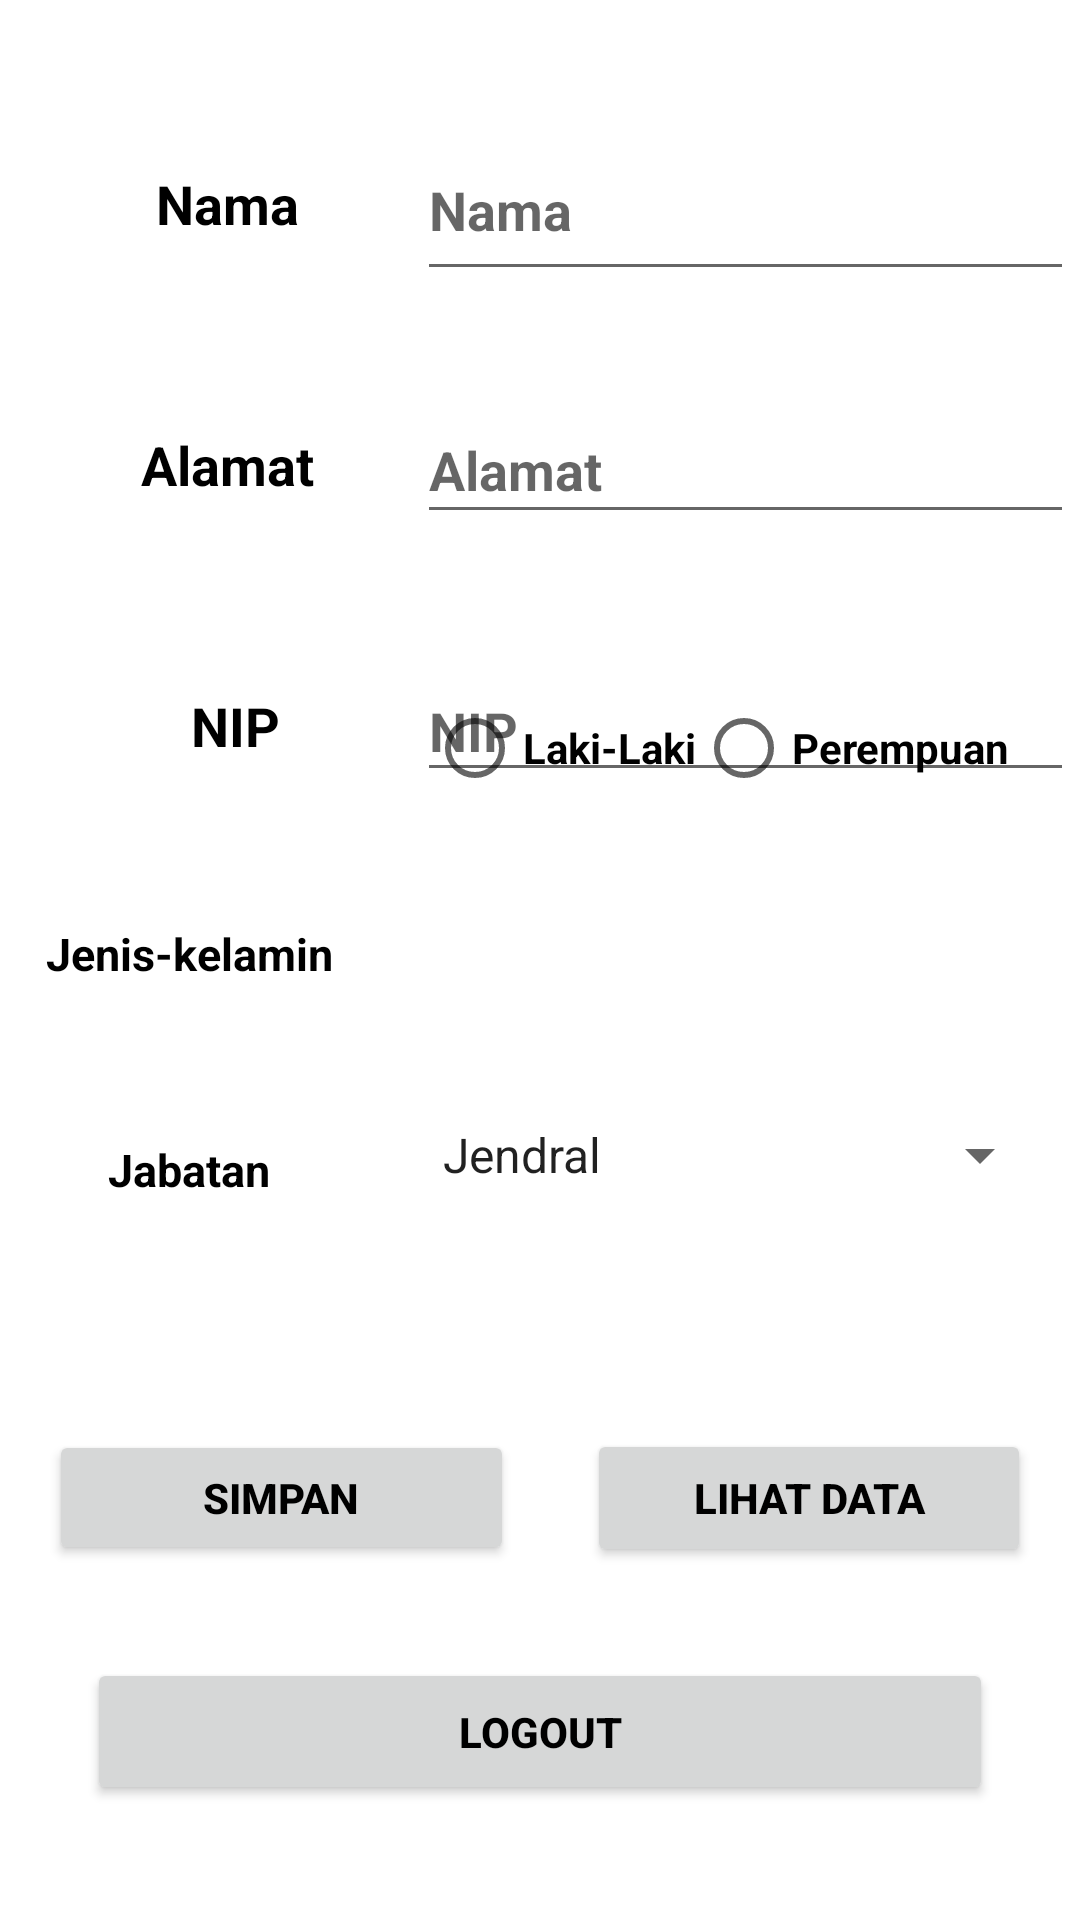

This screen was rendered from an Android layout file. Write that file and the resources it references.
<!-- AndroidManifest.xml: application theme Theme.DaftarTeman -->
<!-- res/layout/activity_main.xml -->
<?xml version="1.0" encoding="utf-8"?>
<androidx.constraintlayout.widget.ConstraintLayout xmlns:android="http://schemas.android.com/apk/res/android"
    xmlns:app="http://schemas.android.com/apk/res-auto"
    xmlns:tools="http://schemas.android.com/tools"
    android:layout_width="match_parent"
    android:layout_height="match_parent"
    tools:context=".MainActivity">

    <EditText
        android:id="@+id/nama"
        android:layout_width="219dp"
        android:layout_height="57dp"
        android:layout_marginTop="40dp"
        android:hint="Nama"
        android:textColor="@color/black"
        android:textStyle="bold"
        app:layout_constraintEnd_toEndOf="parent"
        app:layout_constraintHorizontal_bias="0.985"
        app:layout_constraintStart_toStartOf="parent"
        app:layout_constraintTop_toTopOf="parent" />

    <EditText
        android:id="@+id/alamat"
        android:layout_width="219dp"
        android:layout_height="46dp"
        android:layout_marginTop="132dp"
        android:hint="Alamat"
        android:textColor="@color/black"
        android:textStyle="bold"
        app:layout_constraintEnd_toEndOf="parent"
        app:layout_constraintHorizontal_bias="0.985"
        app:layout_constraintStart_toStartOf="parent"
        app:layout_constraintTop_toTopOf="parent" />

    <EditText
        android:id="@+id/nomorHp"
        android:layout_width="219dp"
        android:layout_height="44dp"
        android:layout_marginTop="220dp"
        android:hint="NIP"
        android:inputType="phone"
        android:textColor="@color/black"
        android:textStyle="bold"
        app:layout_constraintEnd_toEndOf="parent"
        app:layout_constraintHorizontal_bias="0.985"
        app:layout_constraintStart_toStartOf="parent"
        app:layout_constraintTop_toTopOf="parent" />

    <TextView
        android:id="@+id/nama_view"
        android:layout_width="71dp"
        android:layout_height="56dp"
        android:layout_marginTop="40dp"
        android:gravity="center"
        android:text="Nama"
        android:textColor="@color/black"
        android:textSize="18sp"
        android:textStyle="bold"
        app:layout_constraintEnd_toEndOf="parent"
        app:layout_constraintHorizontal_bias="0.139"
        app:layout_constraintStart_toStartOf="parent"
        app:layout_constraintTop_toTopOf="parent"
        tools:ignore="MissingConstraints" />

    <TextView
        android:id="@+id/alamat_view"
        android:layout_width="75dp"
        android:layout_height="46dp"
        android:layout_marginTop="132dp"
        android:gravity="center"
        android:text="Alamat"
        android:textColor="@color/black"
        android:textSize="18sp"
        android:textStyle="bold"
        app:layout_constraintEnd_toEndOf="parent"
        app:layout_constraintHorizontal_bias="0.135"
        app:layout_constraintStart_toStartOf="parent"
        app:layout_constraintTop_toTopOf="parent"
        tools:ignore="MissingConstraints" />

    <TextView
        android:id="@+id/nip_view"
        android:layout_width="69dp"
        android:layout_height="44dp"
        android:layout_marginTop="220dp"
        android:gravity="center"
        android:text="NIP"
        android:textColor="@color/black"
        android:textSize="18sp"
        android:textStyle="bold"
        app:layout_constraintEnd_toEndOf="parent"
        app:layout_constraintHorizontal_bias="0.151"
        app:layout_constraintStart_toStartOf="parent"
        app:layout_constraintTop_toTopOf="parent"
        tools:ignore="MissingConstraints" />

    <TextView
        android:id="@+id/jkel_view"
        android:layout_width="100dp"
        android:layout_height="44dp"
        android:layout_marginTop="296dp"
        android:gravity="center"
        android:text="Jenis-kelamin"
        android:textColor="@color/black"
        android:textSize="15sp"
        android:textStyle="bold"
        app:layout_constraintEnd_toEndOf="parent"
        app:layout_constraintHorizontal_bias="0.05"
        app:layout_constraintStart_toStartOf="parent"
        app:layout_constraintTop_toTopOf="parent" />

    <Button
        android:id="@+id/simpan"
        android:layout_width="155dp"
        android:layout_height="45dp"
        android:text="Simpan"
        android:textColor="@color/black"
        android:textStyle="bold"
        app:layout_constraintBottom_toBottomOf="parent"
        app:layout_constraintEnd_toEndOf="parent"
        app:layout_constraintHorizontal_bias="0.079"
        app:layout_constraintStart_toStartOf="parent"
        app:layout_constraintTop_toTopOf="parent"
        app:layout_constraintVertical_bias="0.801" />

    <Button
        android:id="@+id/logout"
        android:layout_width="302dp"
        android:layout_height="49dp"
        android:text="Logout"
        android:textColor="@color/black"
        android:textStyle="bold"
        app:layout_constraintBottom_toBottomOf="parent"
        app:layout_constraintEnd_toEndOf="parent"
        app:layout_constraintStart_toStartOf="parent"
        app:layout_constraintTop_toTopOf="parent"
        app:layout_constraintVertical_bias="0.935"
        tools:ignore="MissingConstraints" />

    <Button
        android:id="@+id/lihatData"
        android:layout_width="148dp"
        android:layout_height="46dp"
        android:text="Lihat Data"
        android:textColor="@color/black"
        android:textStyle="bold"
        app:layout_constraintBottom_toBottomOf="parent"
        app:layout_constraintEnd_toEndOf="parent"
        app:layout_constraintHorizontal_bias="0.923"
        app:layout_constraintStart_toStartOf="parent"
        app:layout_constraintTop_toTopOf="parent"
        app:layout_constraintVertical_bias="0.802"
        tools:ignore="MissingConstraints" />

    <RadioGroup
        android:id="@+id/jkel"
        android:layout_width="211dp"
        android:layout_height="53dp"
        android:orientation="horizontal"
        app:layout_constraintBottom_toBottomOf="parent"
        app:layout_constraintEnd_toEndOf="parent"
        app:layout_constraintHorizontal_bias="0.955"
        app:layout_constraintStart_toStartOf="parent"
        app:layout_constraintTop_toTopOf="parent"
        app:layout_constraintVertical_bias="0.384"
        tools:ignore="MissingConstraints">

        <RadioButton
            android:id="@+id/laki"
            android:layout_width="wrap_content"
            android:layout_height="wrap_content"
            android:text="Laki-Laki"
            android:textColor="@color/black"
            android:textStyle="bold"
            tools:ignore="MissingConstraints" />

        <RadioButton
            android:id="@+id/perempuan"
            android:layout_width="wrap_content"
            android:layout_height="wrap_content"
            android:text="Perempuan"
            android:textColor="@color/black"
            android:textStyle="bold"
            tools:ignore="MissingConstraints"
            tools:layout_editor_absoluteX="175dp"
            tools:layout_editor_absoluteY="349dp" />
    </RadioGroup>

    <TextView
        android:id="@+id/jabatan_view"
        android:layout_width="100dp"
        android:layout_height="44dp"
        android:layout_marginTop="368dp"
        android:gravity="center"
        android:text="Jabatan"
        android:textColor="@color/black"
        android:textSize="15sp"
        android:textStyle="bold"
        app:layout_constraintEnd_toEndOf="parent"
        app:layout_constraintHorizontal_bias="0.05"
        app:layout_constraintStart_toStartOf="parent"
        app:layout_constraintTop_toTopOf="parent" />

    <Spinner
        android:id="@+id/jabatan"
        android:layout_width="211dp"
        android:layout_height="50dp"
        android:layout_marginTop="360dp"
        android:entries="@array/jabatan_spinner"
        app:layout_constraintEnd_toEndOf="parent"
        app:layout_constraintHorizontal_bias="0.937"
        app:layout_constraintStart_toStartOf="parent"
        app:layout_constraintTop_toTopOf="parent" />
</androidx.constraintlayout.widget.ConstraintLayout>
<!-- resources referenced by this layout -->
<resources>
  <string-array name="jabatan_spinner">
          <item>Jendral</item>
          <item>Letnant</item>
          <item>Kapten</item>
          <item>Sersan</item>
          <item>Prajurit</item>
          <item>Manager</item>
          <item>Supervisor</item>
          <item>Staff</item>
      </string-array>
  <color name="black">#FF000000</color>
  <style name="Theme.DaftarTeman" parent="Theme.MaterialComponents.DayNight.NoActionBar">
          
          <item name="colorPrimary">@color/purple_500</item>
          <item name="colorPrimaryVariant">@color/purple_700</item>
          <item name="colorOnPrimary">@color/white</item>
          
          <item name="colorSecondary">@color/teal_200</item>
          <item name="colorSecondaryVariant">@color/teal_700</item>
          <item name="colorOnSecondary">@color/black</item>
          
          <item name="android:statusBarColor">#000000</item>
          
      </style>
  <color name="purple_500">#FFF200</color>
  <color name="purple_700">#FF3700B3</color>
  <color name="white">#FFFFFFFF</color>
  <color name="teal_200">#FF03DAC5</color>
  <color name="teal_700">#FF018786</color>
</resources>
